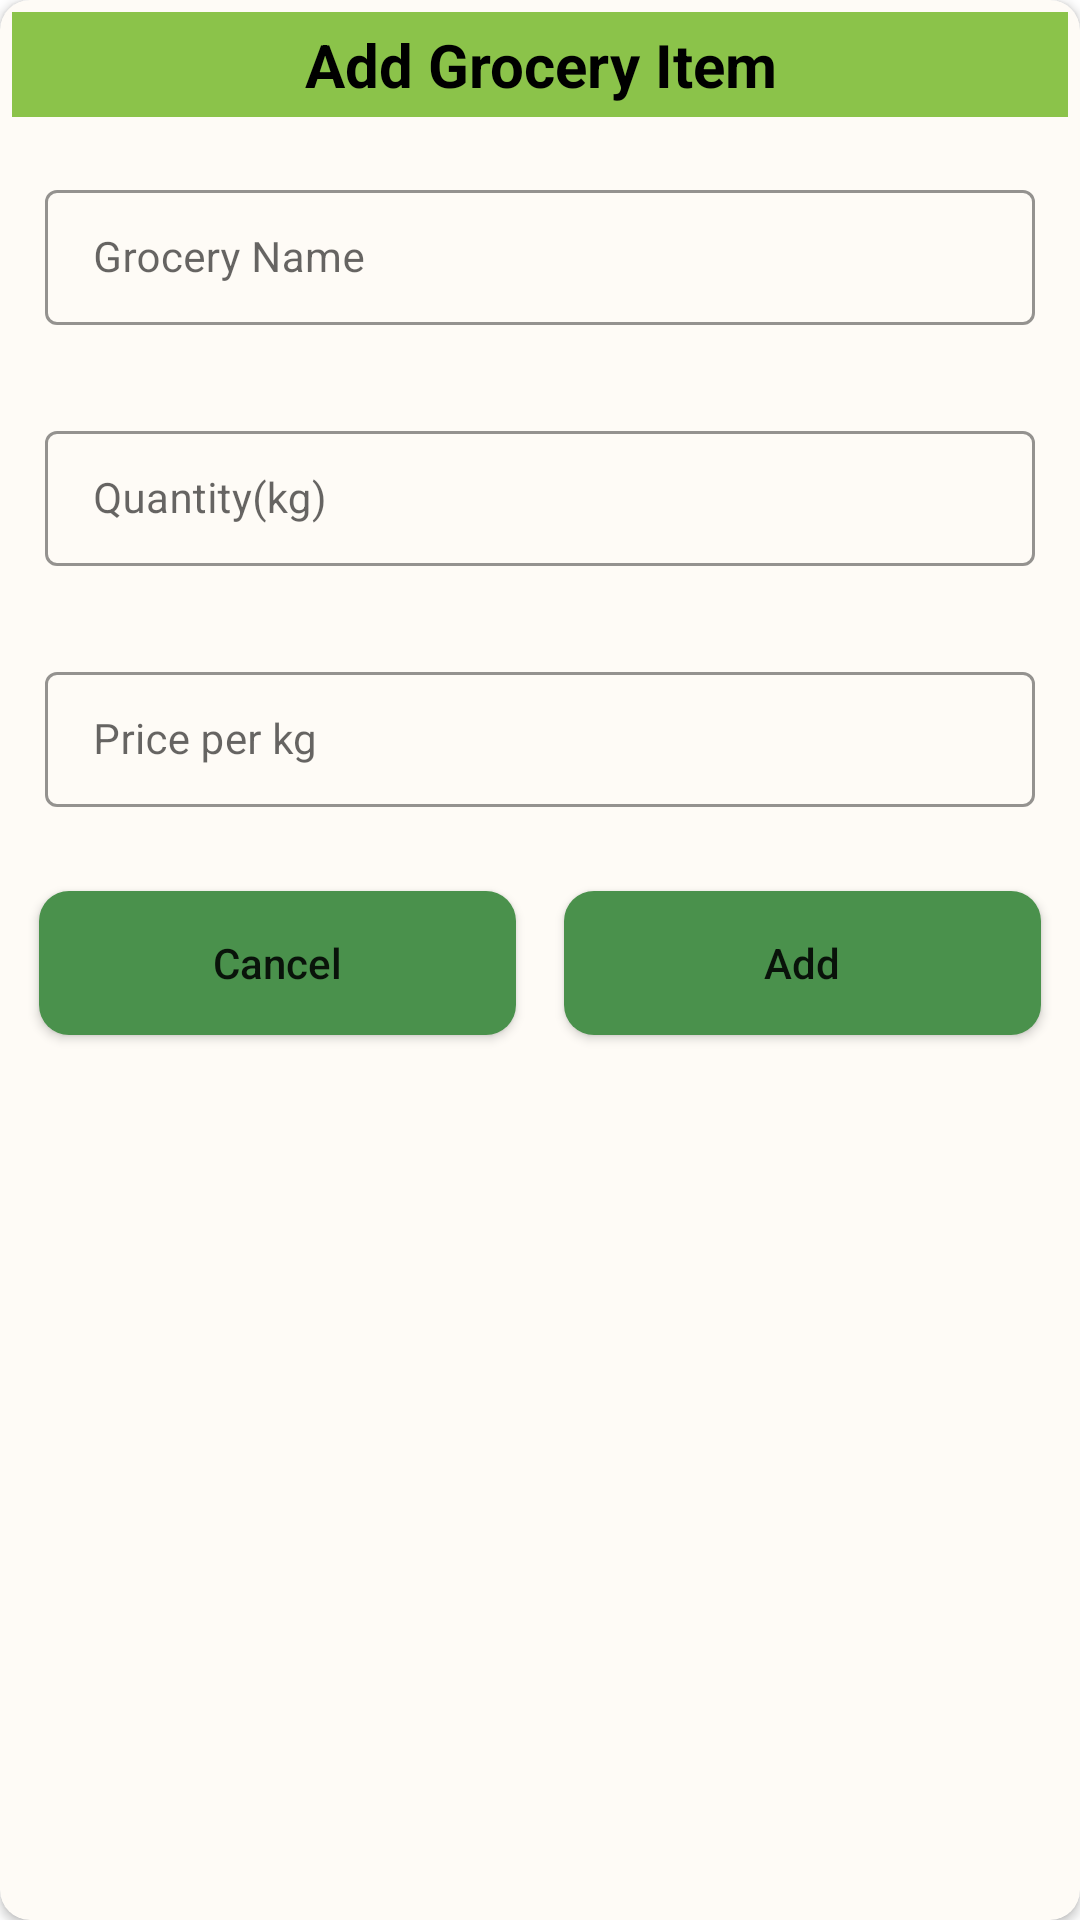

Layout XML and referenced resources for this Android screen:
<!-- AndroidManifest.xml: application theme Theme.GroceryApp -->
<!-- res/layout/grocery_add_dialog.xml -->
<?xml version="1.0" encoding="utf-8"?>
<androidx.cardview.widget.CardView xmlns:android="http://schemas.android.com/apk/res/android"
    android:layout_width="match_parent"
    android:layout_height="wrap_content"
    xmlns:app="http://schemas.android.com/apk/res-auto"
    android:layout_gravity="center"
    android:backgroundTint="#FEFBF6"
    android:background="@drawable/btn_bg"
    app:cardCornerRadius="10dp">
    <RelativeLayout
        android:layout_width="match_parent"
        android:layout_height="wrap_content"
        >
        <TextView
            android:layout_width="match_parent"
            android:layout_height="wrap_content"
            android:text="Add Grocery Item"
            android:textColor="@color/black"
            android:textAllCaps="false"
            android:textStyle="bold"
            android:gravity="center"
            android:textSize="20sp"
            android:background="#8BC34A"
            android:textAlignment="center"
            android:padding="4dp"
            android:layout_margin="4dp"
            android:id="@+id/idtvHeading"/>
        <LinearLayout
            android:layout_width="match_parent"
            android:layout_height="wrap_content"
            android:layout_below="@id/idtvHeading"
            android:orientation="vertical">
            <com.google.android.material.textfield.TextInputLayout
                android:layout_width="match_parent"
                android:layout_height="wrap_content"
                style="@style/TextInputEditTextTheme"
                android:layout_margin="10dp"
                android:padding="5dp"

                app:hintTextColor="@color/black"
                app:counterTextColor="@color/black">
                <com.google.android.material.textfield.TextInputEditText
                    android:layout_width="match_parent"
                    android:layout_height="wrap_content"
                    android:id="@+id/idEdtitemname"
                    android:textSize="14sp"
                    android:hint="Grocery Name"
                    android:inputType="text"
                    app:hintTextColor="@color/black"
                    app:counterTextColor="@color/black"
                    />
            </com.google.android.material.textfield.TextInputLayout>
            <com.google.android.material.textfield.TextInputLayout
                android:layout_width="match_parent"
                android:layout_height="wrap_content"
                style="@style/TextInputEditTextTheme"
                android:layout_margin="10dp"
                android:padding="5dp"

                app:hintTextColor="@color/black"
                app:counterTextColor="@color/black">
                <com.google.android.material.textfield.TextInputEditText
                    android:layout_width="match_parent"
                    android:layout_height="wrap_content"
                    android:id="@+id/idEdtitemquantity"
                    android:textSize="14sp"
                    android:hint="Quantity(kg)"
                    android:inputType="numberDecimal"
                    app:hintTextColor="@color/black"
                    app:counterTextColor="@color/black"
                    />
            </com.google.android.material.textfield.TextInputLayout>
            <com.google.android.material.textfield.TextInputLayout
                android:layout_width="match_parent"
                android:layout_height="wrap_content"
                style="@style/TextInputEditTextTheme"
                android:layout_margin="10dp"
                android:padding="5dp"

                app:hintTextColor="@color/black"
                app:counterTextColor="@color/black">
                <com.google.android.material.textfield.TextInputEditText
                    android:layout_width="match_parent"
                    android:layout_height="wrap_content"
                    android:id="@+id/idEdtitemprice"
                    android:textSize="14sp"
                    android:hint="Price per kg"
                    android:inputType="numberDecimal"
                    app:hintTextColor="@color/black"
                    app:counterTextColor="@color/black"
                    />
            </com.google.android.material.textfield.TextInputLayout>
            <LinearLayout
                android:layout_width="match_parent"
                android:layout_height="wrap_content"
                android:orientation="horizontal"
                android:layout_margin="5dp"
                android:weightSum="2">
                <androidx.appcompat.widget.AppCompatButton
                    android:layout_width="0dp"
                    android:layout_height="wrap_content"
                    android:layout_weight="1"
                    android:layout_margin="8dp"
                    android:padding="5dp"
                    android:id="@+id/idbtncancel"
                    android:text="Cancel"
                    android:background="@drawable/btn_bg"
                    android:textAllCaps="false"
                    />
                <androidx.appcompat.widget.AppCompatButton
                    android:layout_width="0dp"
                    android:layout_height="wrap_content"
                    android:layout_weight="1"
                    android:layout_margin="8dp"
                    android:padding="5dp"
                    android:id="@+id/idbtnadd"
                    android:text="Add"
                    android:background="@drawable/btn_bg"
                    android:textAllCaps="false"
                    />
            </LinearLayout>
        </LinearLayout>

    </RelativeLayout>

</androidx.cardview.widget.CardView>
<!-- resources referenced by this layout -->
<resources>
  <color name="black">#FF000000</color>
  <!-- drawable btn_bg (drawable-v24) -->
  <?xml version="1.0" encoding="utf-8"?>
  <shape android:shape="rectangle" xmlns:android="http://schemas.android.com/apk/res/android">
  <corners android:radius="10dp"/>
      <solid android:color="@color/green"/>
  </shape>
  <style name="TextInputEditTextTheme" parent="Widget.MaterialComponents.TextInputLayout.OutlinedBox.Dense">
          <item name="boxStrokeColor">@color/green_light</item>
          <item name="boxStrokeWidth">1dp</item>
      </style>
  <style name="Theme.GroceryApp" parent="Theme.MaterialComponents.DayNight.NoActionBar">
          
          <item name="colorPrimary">#0C470E</item>
          <item name="colorPrimaryVariant">#447846</item>
          <item name="colorOnPrimary">@color/white</item>
          
          <item name="colorSecondary">@color/teal_200</item>
          <item name="colorSecondaryVariant">@color/teal_700</item>
          <item name="colorOnSecondary">@color/black</item>
          
          <item name="android:statusBarColor" tools:targetApi="l">?attr/colorPrimaryVariant</item>
          
      </style>
  <color name="green">#4A914C</color>
  <color name="green_light">#8BC34A</color>
  <color name="white">#FFFFFFFF</color>
  <color name="teal_200">#FF03DAC5</color>
  <color name="teal_700">#FF018786</color>
</resources>
